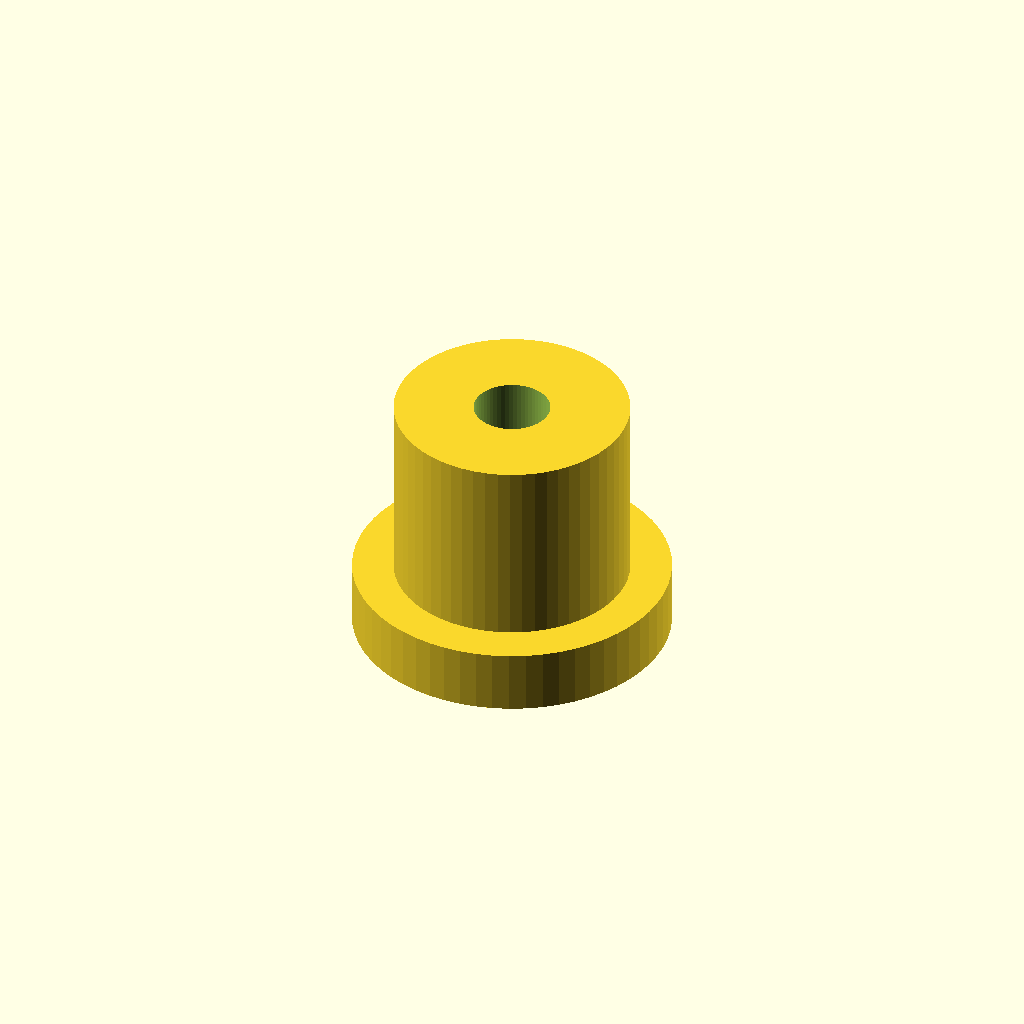
Cell 1: rendered with the file's own defaults.
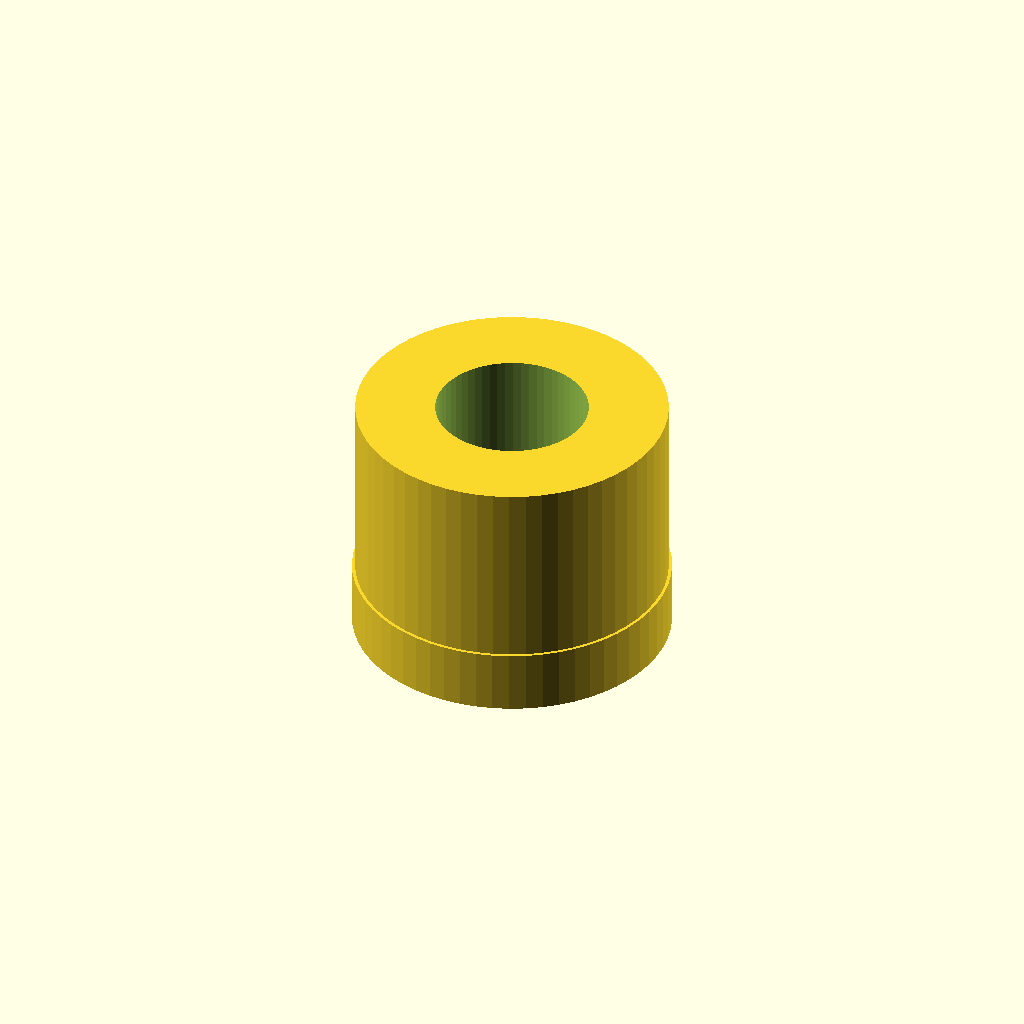
Cell 2 — thread_d set to 4.8, the other parameters unchanged.
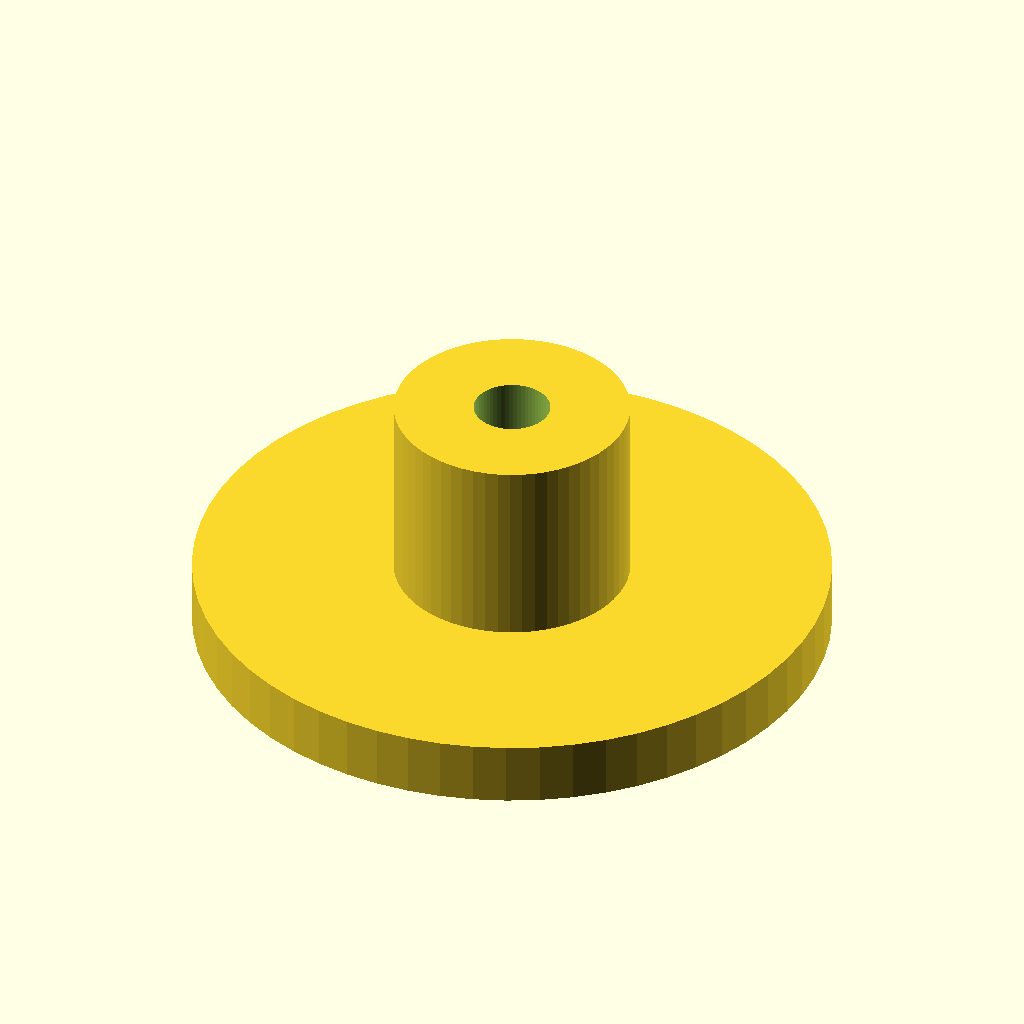
Cell 3: base_d = 20 (everything else at default).
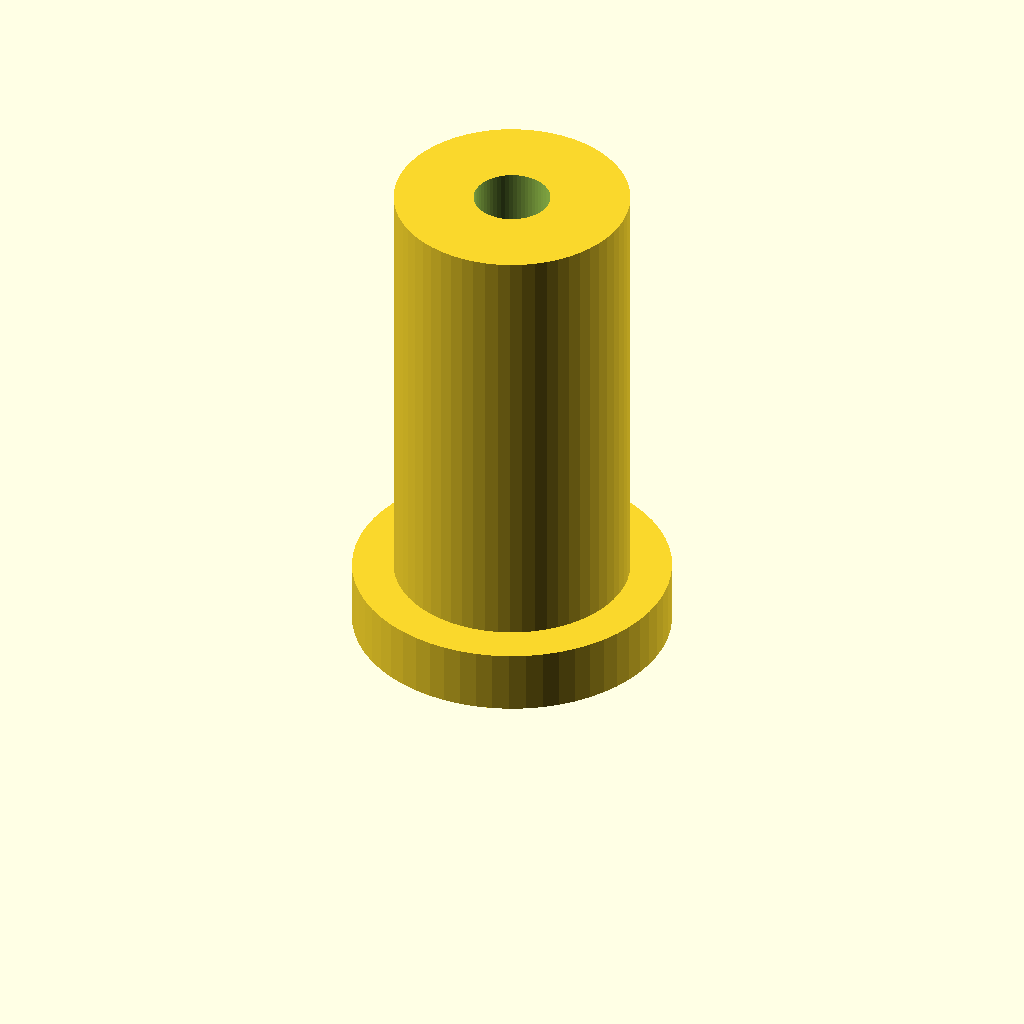
Cell 4: length = 16 (everything else at default).
All cells are drawn from one camera (rotation 55°, 0°, 25°, orthographic, colour scheme Cornfield), so only the parameter changes between them.
The OpenSCAD source (optional_data/data/parts/part_0215.scad):
// Wall-mount standoff with screw flange.
$fn = 60;
eps = 0.02;
thread_d = 2.4;
base_d = 10;
length = 8;
difference() { union() { cylinder(d=base_d,h=2); cylinder(d=thread_d+5,h=length); } translate([0,0,-eps]) cylinder(d=thread_d,h=length+2*eps); }
Customizer parameters (derived from the source; name, type, default, range or options):
eps: number, default 0.02
thread_d: number, default 2.4
base_d: number, default 10
length: number, default 8
